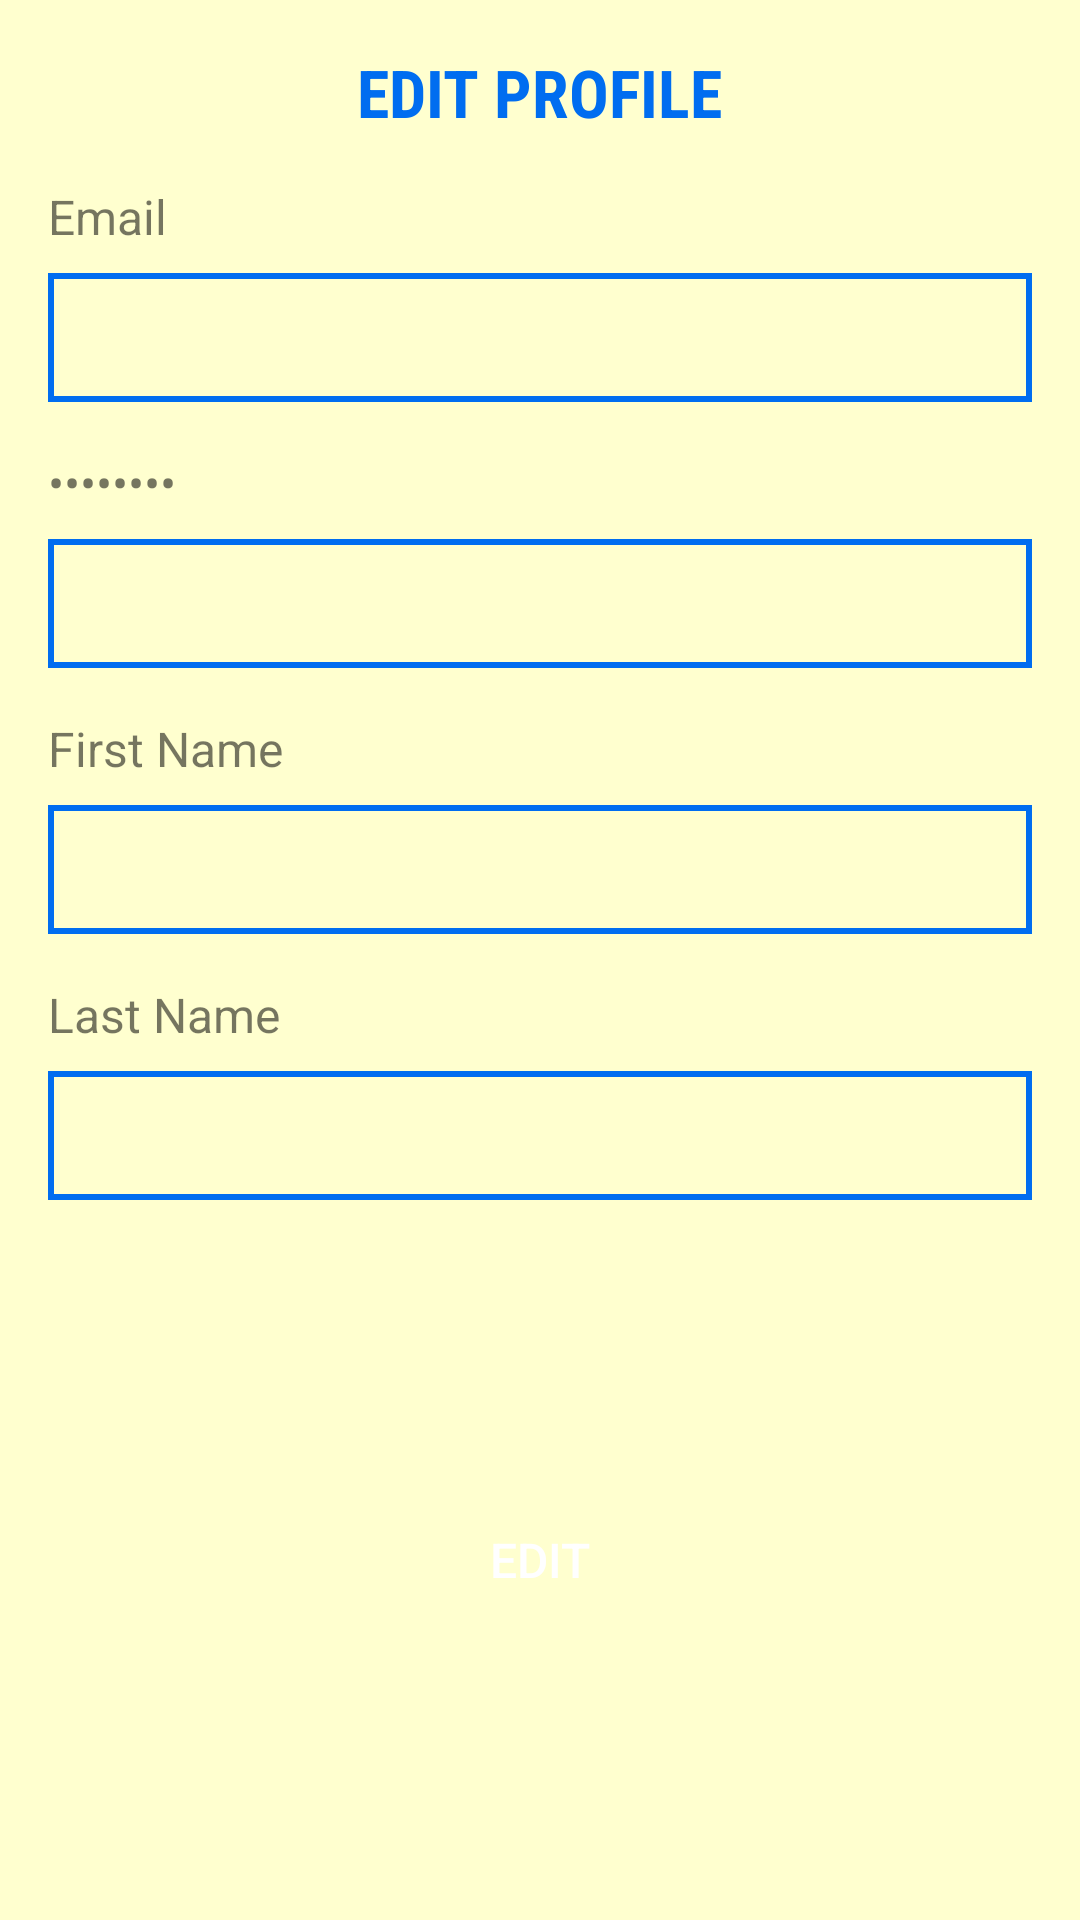

Here is an Android app screen rendered from its layout file. Give the layout XML and the strings, colors and styles it references.
<!-- AndroidManifest.xml: application theme AppTheme -->
<!-- res/layout/fragment_edit_child_dialog.xml -->
<?xml version="1.0" encoding="utf-8"?>
<android.support.constraint.ConstraintLayout xmlns:android="http://schemas.android.com/apk/res/android"
    xmlns:app="http://schemas.android.com/apk/res-auto"
    android:orientation="vertical"
    android:layout_width="match_parent"
    android:layout_height="match_parent"
    android:background="#ffffcf">

    <TextView
        android:id="@+id/tvEditChild"
        android:layout_width="wrap_content"
        android:layout_height="wrap_content"
        style="@style/CardHeadingStyle"
        android:text="EDIT PROFILE"
        android:fontFamily="sans-serif-condensed"
        app:layout_constraintTop_toTopOf="parent"
        app:layout_constraintLeft_toLeftOf="parent"
        app:layout_constraintRight_toRightOf="parent"
        android:layout_margin="16dp"
        />

    <TextView
        android:id="@+id/tvEmail"
        style="@style/TextViewStyle"
        android:layout_width="wrap_content"
        android:layout_height="wrap_content"
        android:layout_marginTop="16dp"
        android:text="Email"
        android:layout_marginLeft="16dp"
        app:layout_constraintLeft_toLeftOf="parent"
        app:layout_constraintTop_toBottomOf="@+id/tvEditChild"
        android:layout_marginStart="16dp" />

    <EditText
        android:id="@+id/etEmail"
        style="@style/EditTextStyle"
        android:layout_width="0dp"
        android:layout_height="wrap_content"
        android:layout_marginTop="8dp"
        android:background="@drawable/edittext_blue_background"
        app:layout_constraintLeft_toLeftOf="parent"
        app:layout_constraintRight_toRightOf="parent"
        app:layout_constraintTop_toBottomOf="@+id/tvEmail"
        android:layout_marginLeft="16dp"
        android:layout_marginRight="16dp"

        android:layout_marginStart="16dp"
        android:layout_marginEnd="16dp" />

    <TextView
        android:id="@+id/tvPassword"
        style="@style/TextViewStyle"
        android:layout_width="wrap_content"
        android:layout_height="wrap_content"
        android:layout_marginTop="16dp"
        android:text="Password"
        android:inputType="textPassword"
        android:layout_marginLeft="16dp"
        app:layout_constraintLeft_toLeftOf="parent"
        app:layout_constraintTop_toBottomOf="@+id/etEmail"
        android:layout_marginStart="16dp" />

    <EditText
        android:id="@+id/etPassword"
        style="@style/EditTextStyle"
        android:layout_width="0dp"
        android:layout_height="wrap_content"
        android:layout_marginTop="8dp"
        android:background="@drawable/edittext_blue_background"
        app:layout_constraintLeft_toLeftOf="parent"
        app:layout_constraintRight_toRightOf="parent"
        app:layout_constraintTop_toBottomOf="@+id/tvPassword"
        android:layout_marginLeft="16dp"
        android:layout_marginRight="16dp"

        android:layout_marginStart="16dp"
        android:layout_marginEnd="16dp" />

    <TextView
        android:id="@+id/tvFirstName"
        style="@style/TextViewStyle"
        android:layout_width="wrap_content"
        android:layout_height="wrap_content"
        android:layout_marginTop="16dp"
        android:text="First Name"
        android:layout_marginLeft="16dp"
        app:layout_constraintLeft_toLeftOf="parent"
        app:layout_constraintTop_toBottomOf="@+id/etPassword"
        android:layout_marginStart="16dp" />

    <EditText
        android:id="@+id/etFirstName"
        style="@style/EditTextStyle"
        android:layout_width="0dp"
        android:layout_height="wrap_content"
        android:layout_marginTop="8dp"
        android:background="@drawable/edittext_blue_background"
        app:layout_constraintLeft_toLeftOf="parent"
        app:layout_constraintRight_toRightOf="parent"
        app:layout_constraintTop_toBottomOf="@+id/tvFirstName"
        android:layout_marginLeft="16dp"
        android:layout_marginRight="16dp"

        android:layout_marginStart="16dp"
        android:layout_marginEnd="16dp" />

    <TextView
        android:id="@+id/tvLastName"
        style="@style/TextViewStyle"
        android:layout_width="wrap_content"
        android:layout_height="wrap_content"
        android:layout_marginTop="16dp"
        android:text="Last Name"
        android:layout_marginLeft="16dp"
        app:layout_constraintLeft_toLeftOf="parent"
        app:layout_constraintTop_toBottomOf="@+id/etFirstName"
        android:layout_marginStart="16dp" />

    <EditText
        android:id="@+id/etLastName"
        style="@style/EditTextStyle"
        android:layout_width="0dp"
        android:layout_height="wrap_content"
        android:layout_marginTop="8dp"
        android:background="@drawable/edittext_blue_background"
        app:layout_constraintLeft_toLeftOf="parent"
        app:layout_constraintRight_toRightOf="parent"
        app:layout_constraintTop_toBottomOf="@+id/tvLastName"
        android:layout_marginLeft="16dp"
        android:layout_marginRight="16dp"

        android:layout_marginStart="16dp"
        android:layout_marginEnd="16dp" />


    <Button
        android:id="@+id/btnEditChild"
        android:layout_width="wrap_content"
        android:layout_height="38dp"
        app:layout_constraintRight_toRightOf="parent"
        app:layout_constraintLeft_toLeftOf="parent"
        app:layout_constraintBottom_toBottomOf="parent"
        android:text="EDIT"
        android:layout_margin="16dp"
        style="@style/LoginStyle"
        android:layout_marginBottom="16dp"
        android:layout_marginTop="8dp"
        app:layout_constraintTop_toBottomOf="@+id/etLastName" />

</android.support.constraint.ConstraintLayout>
<!-- resources referenced by this layout -->
<resources>
  <!-- drawable edittext_blue_background (drawable) -->
  <?xml version="1.0" encoding="utf-8"?>
  <selector xmlns:android="http://schemas.android.com/apk/res/android">
      <item>
          <shape android:shape="rectangle">
              <stroke
                  android:width="2dp"
                  android:color="@color/colorPrimary"/>
          </shape>
      </item>
  </selector>
  <style name="CardHeadingStyle">
          <item name="android:textColor">@color/colorPrimary</item>
          <item name="android:textSize">22sp</item>
          <item name="android:textStyle">bold</item>
      </style>
  <style name="EditTextStyle">
          <item name="android:textSize">20sp</item>
          <item name="android:padding">8dp</item>
      </style>
  <style name="LoginStyle">
          <item name="android:background">@drawable/button_background</item>
          <item name="android:textSize">16sp</item>
          <item name="android:textColor">@color/colorWhite</item>
      </style>
  <style name="TextViewStyle">
          <item name="android:textSize">16sp</item>
      </style>
  <style name="AppTheme" parent="Theme.AppCompat.Light.DarkActionBar">
          
          <item name="colorPrimary">@color/colorPrimary</item>
          <item name="colorPrimaryDark">@color/colorPrimaryDark</item>
          <item name="colorAccent">@color/colorAccent</item>
      </style>
  <color name="colorPrimary">#006DF0</color>
  <color name="colorWhite">#FFFFFF</color>
  <color name="colorPrimaryDark">#303F9F</color>
  <color name="colorAccent">#FFDB2D</color>
</resources>
